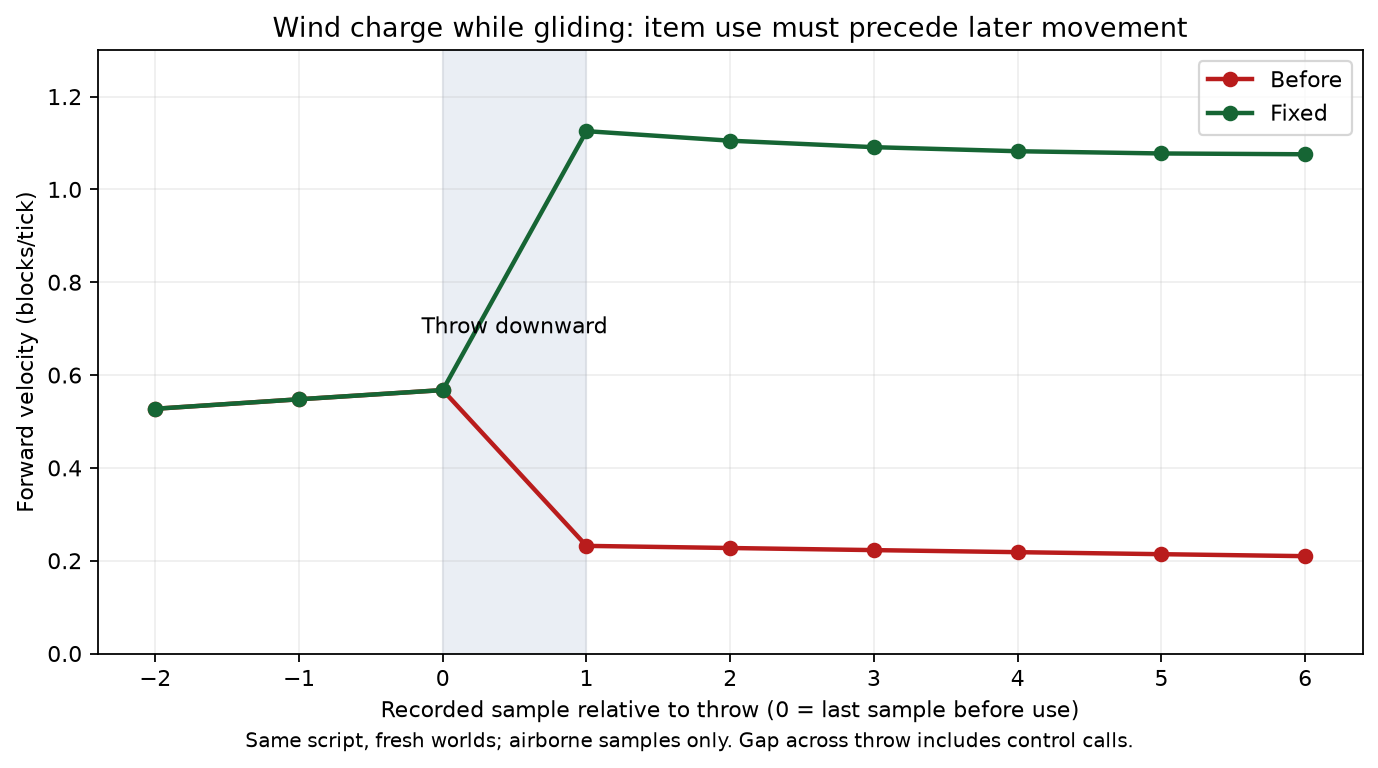

Source data for this figure (header and first rows):
build, sample, relative_sample, x, y, z, vx, vy, vz
Before, 12, -2, 0.5, 83.09, 10.35, 0.0, -0.1547, 0.5274
Before, 13, -1, 0.5, 82.78, 11.43, 0.0, -0.1536, 0.5478
Before, 14, 0, 0.5, 82.47, 12.56, 0.0, -0.1527, 0.5676
Before, 15, 1, 0.5088, 82.74, 14.74, 0.00413, 0.4588, 0.232
Before, 16, 2, 0.5157, 83.57, 15.2, 0.003279, 0.4018, 0.2273
Before, 17, 3, 0.5212, 84.29, 15.65, 0.002603, 0.3471, 0.2228
Before, 18, 4, 0.5256, 84.91, 16.09, 0.002066, 0.2945, 0.2184
Before, 19, 5, 0.5291, 85.42, 16.52, 0.001641, 0.244, 0.214
Before, 20, 6, 0.5319, 85.84, 16.94, 0.001302, 0.1956, 0.2098
Fixed, 12, -2, 0.5, 83.09, 10.35, 0.0, -0.1547, 0.5274
Fixed, 13, -1, 0.5, 82.78, 11.43, 0.0, -0.1536, 0.5478
Fixed, 14, 0, 0.5, 82.47, 12.56, 0.0, -0.1527, 0.5676
Fixed, 15, 1, 0.4984, 81.53, 15.99, -0.001602, 0.01938, 1.126
Fixed, 16, 2, 0.4957, 81.51, 18.21, -0.001272, -0.01764, 1.105
Fixed, 17, 3, 0.4936, 81.43, 20.4, -0.00101, -0.04692, 1.091
Fixed, 18, 4, 0.4919, 81.3, 22.57, -0.0008016, -0.0697, 1.082
Fixed, 19, 5, 0.4905, 81.14, 24.72, -0.0006364, -0.08742, 1.077
Fixed, 20, 6, 0.4894, 81.0, 26.87, -0.0005052, 0.0, 1.076
